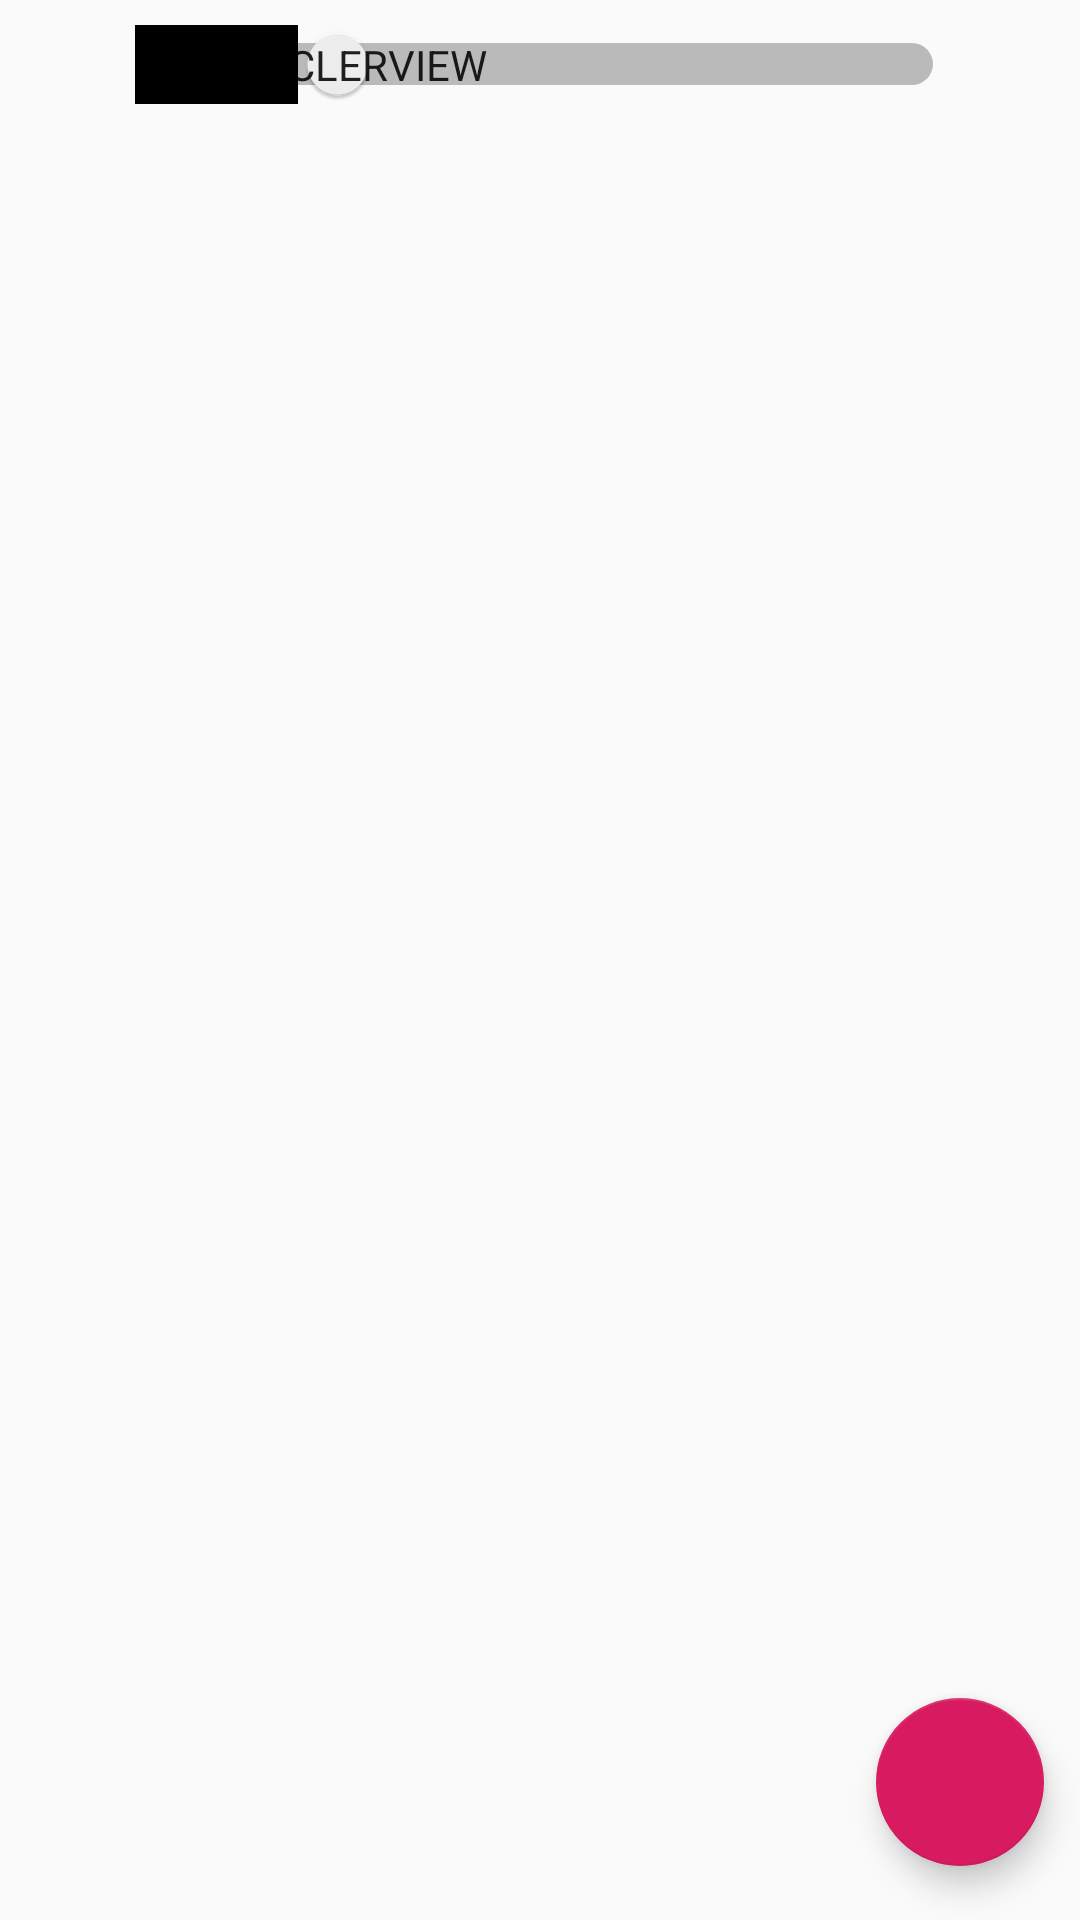

Write the Android layout XML for this screen, with the resource values it uses.
<!-- AndroidManifest.xml: application theme AppTheme -->
<!-- res/layout/hide_fab_activity.xml -->
<?xml version="1.0" encoding="utf-8"?>
<LinearLayout xmlns:android="http://schemas.android.com/apk/res/android"
    xmlns:app="http://schemas.android.com/apk/res-auto"
    xmlns:tools="http://schemas.android.com/tools"
    android:layout_width="match_parent"
    android:layout_height="match_parent"
    android:orientation="vertical"
    tools:context=".view.animations.hidefabwhenscroll.HideFabActivity">

    <Switch
        android:id="@+id/switch_hideFab"
        android:layout_width="wrap_content"
        android:layout_height="wrap_content"
        android:layout_gravity="center_horizontal"
        android:layout_marginTop="8dp"
        android:layout_marginBottom="8dp"
        android:showText="true"
        android:textOff="@string/recyclerview"
        android:textOn="@string/nestedscrollview"
        tools:targetApi="lollipop" />

    <RelativeLayout
        android:layout_width="match_parent"
        android:layout_height="match_parent">

        <androidx.recyclerview.widget.RecyclerView
            android:id="@+id/recycler_hideFab"
            android:layout_width="match_parent"
            android:layout_height="match_parent"
            android:clipToPadding="false"
            android:padding="4dp"
            android:scrollbars="none"
            app:layoutManager="androidx.recyclerview.widget.LinearLayoutManager" />

        <androidx.core.widget.NestedScrollView
            android:id="@+id/nested_hideFab"
            android:layout_width="match_parent"
            android:layout_height="wrap_content"
            android:background="@color/greyDefault"
            android:fillViewport="true"
            android:scrollbars="none"
            android:visibility="gone"
            app:layout_behavior="@string/appbar_scrolling_view_behavior">

            <androidx.recyclerview.widget.RecyclerView
                android:id="@+id/recycler_hideFab_nested"
                android:layout_width="match_parent"
                android:layout_height="wrap_content"
                android:nestedScrollingEnabled="false"
                android:scrollbars="none"
                app:layoutManager="androidx.recyclerview.widget.LinearLayoutManager" />
        </androidx.core.widget.NestedScrollView>

        <com.google.android.material.floatingactionbutton.FloatingActionButton
            android:id="@+id/fab_hideFab_child1"
            android:layout_width="wrap_content"
            android:layout_height="wrap_content"
            android:layout_above="@+id/fab_hideFab_child2"
            android:layout_alignParentRight="true"
            android:layout_marginRight="20dp"
            android:layout_marginBottom="16dp"
            android:clickable="true"
            android:focusable="true"
            android:src="@drawable/ic_android_black_24dp"
            android:tint="@color/greyDefault"
            android:visibility="gone"
            app:fabSize="mini"
            app:rippleColor="@android:color/white" />

        <com.google.android.material.floatingactionbutton.FloatingActionButton
            android:id="@+id/fab_hideFab_child2"
            android:layout_width="wrap_content"
            android:layout_height="wrap_content"
            android:layout_above="@+id/fab_hideFab_child3"
            android:layout_alignParentRight="true"
            android:layout_marginRight="20dp"
            android:layout_marginBottom="16dp"
            android:clickable="true"
            android:focusable="true"
            android:src="@drawable/ic_android_black_24dp"
            android:tint="@color/greyDefault"
            android:visibility="gone"
            app:fabSize="mini"
            app:rippleColor="@android:color/white" />

        <com.google.android.material.floatingactionbutton.FloatingActionButton
            android:id="@+id/fab_hideFab_child3"
            android:layout_width="wrap_content"
            android:layout_height="wrap_content"
            android:layout_above="@+id/fab_hideFab"
            android:layout_alignParentRight="true"
            android:layout_marginRight="20dp"
            android:clickable="true"
            android:focusable="true"
            android:src="@drawable/ic_android_black_24dp"
            android:tint="@color/greyDefault"
            android:visibility="gone"
            app:fabSize="mini"
            app:rippleColor="@android:color/white" />

        <com.google.android.material.floatingactionbutton.FloatingActionButton
            android:id="@+id/fab_hideFab"
            android:layout_width="wrap_content"
            android:layout_height="wrap_content"
            android:layout_alignParentRight="true"
            android:layout_alignParentBottom="true"
            android:clickable="true"
            android:focusable="true"
            android:src="@drawable/ic_android_black_24dp"
            android:tint="@color/greyDefault"
            app:fabSize="normal"
            app:rippleColor="@android:color/white"
            app:useCompatPadding="true" />
    </RelativeLayout>
</LinearLayout>
<!-- resources referenced by this layout -->
<resources>
  <color name="greyDefault">#EEEEEE</color>
  <string name="nestedscrollview">Nestedscrollview</string>
  <string name="recyclerview">Recyclerview</string>
  <style name="AppTheme" parent="Theme.AppCompat.Light.NoActionBar">
          
          <item name="colorPrimary">@color/colorPrimary</item>
          <item name="colorPrimaryDark">@color/colorPrimaryDark</item>
          <item name="colorAccent">@color/colorAccent</item>
  
          <item name="android:windowContentTransitions" tools:targetApi="lollipop">true</item>
      </style>
  <color name="colorPrimary">#008577</color>
  <color name="colorPrimaryDark">#00574B</color>
  <color name="colorAccent">#D81B60</color>
</resources>
